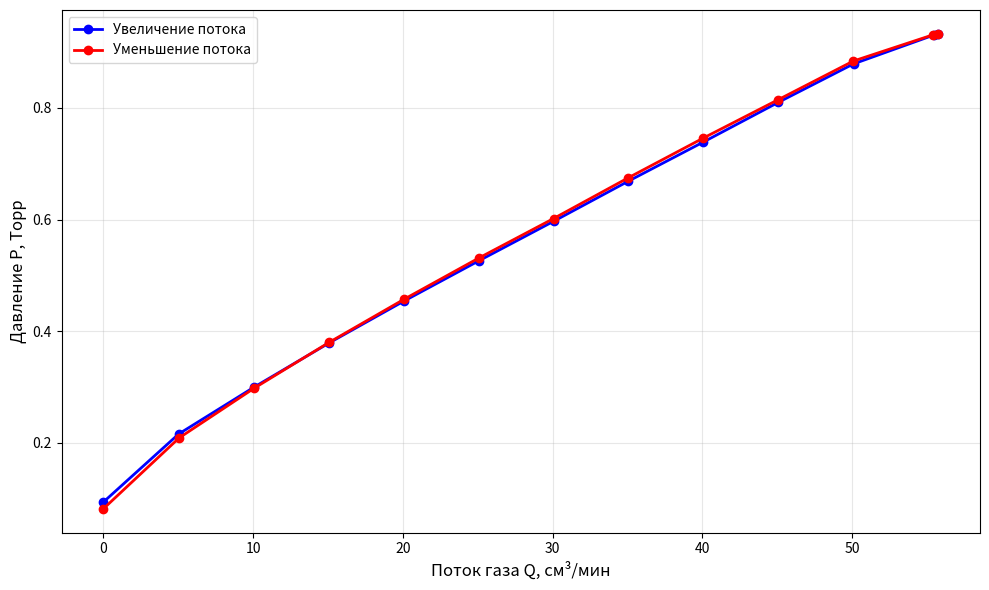

Generate this figure with matplotlib:
import matplotlib.pyplot as plt
import numpy as np

# Данные из эксперимента
Q_cm3_min = [0, 5.03, 10.07, 15.07, 20.07, 25.06, 30.07, 35.07, 40.07, 45.07, 
             50.1, 55.5, 55.76, 55.4, 50.08, 45.08, 40.06, 35.06, 30.07, 25.06, 
             20.06, 15.07, 10.07, 5.06, 0]

P_Torr = [0.094, 0.216, 0.3, 0.379, 0.454, 0.526, 0.597, 0.669, 0.739, 0.81, 
          0.879, 0.931, 0.933, 0.931, 0.884, 0.815, 0.746, 0.675, 0.602, 0.531, 
          0.457, 0.38, 0.298, 0.209, 0.082]

# Разделяем данные на прямой и обратный ход
# Прямой ход: увеличение потока от 0 до максимума
Q_forward = Q_cm3_min[0:13]  # от 0 до 55.76
P_forward = P_Torr[0:13]

# Обратный ход: уменьшение потока от максимума до 0
Q_backward = Q_cm3_min[12:]  # от 55.76 до 0
P_backward = P_Torr[12:]

# Создаем график
plt.figure(figsize=(10, 6))
plt.plot(Q_forward, P_forward, 'bo-', linewidth=2, markersize=6, label='Увеличение потока')
plt.plot(Q_backward, P_backward, 'ro-', linewidth=2, markersize=6, label='Уменьшение потока')

# Настройка графика
plt.xlabel('Поток газа Q, см³/мин', fontsize=12)
plt.ylabel('Давление P, Торр', fontsize=12)
# plt.title('Зависимость давления в форвакуумной части от величины газового потока', fontsize=14)
plt.grid(True, alpha=0.3)
plt.legend()

# Добавляем аннотации для некоторых характерных точек
# plt.annotate('Предельное давление', xy=(0, 0.094), xytext=(20, 0.2),
#             arrowprops=dict(arrowstyle='->', color='gray'), fontsize=10)

# Улучшаем внешний вид
plt.tight_layout()

# Показываем график
plt.show()

# Выводим статистику
print(f"Предельное давление (Q=0): {P_Torr[0]:.3f} Торр")
print(f"Максимальное давление (Q≈55.76): {max(P_Torr):.3f} Торр")